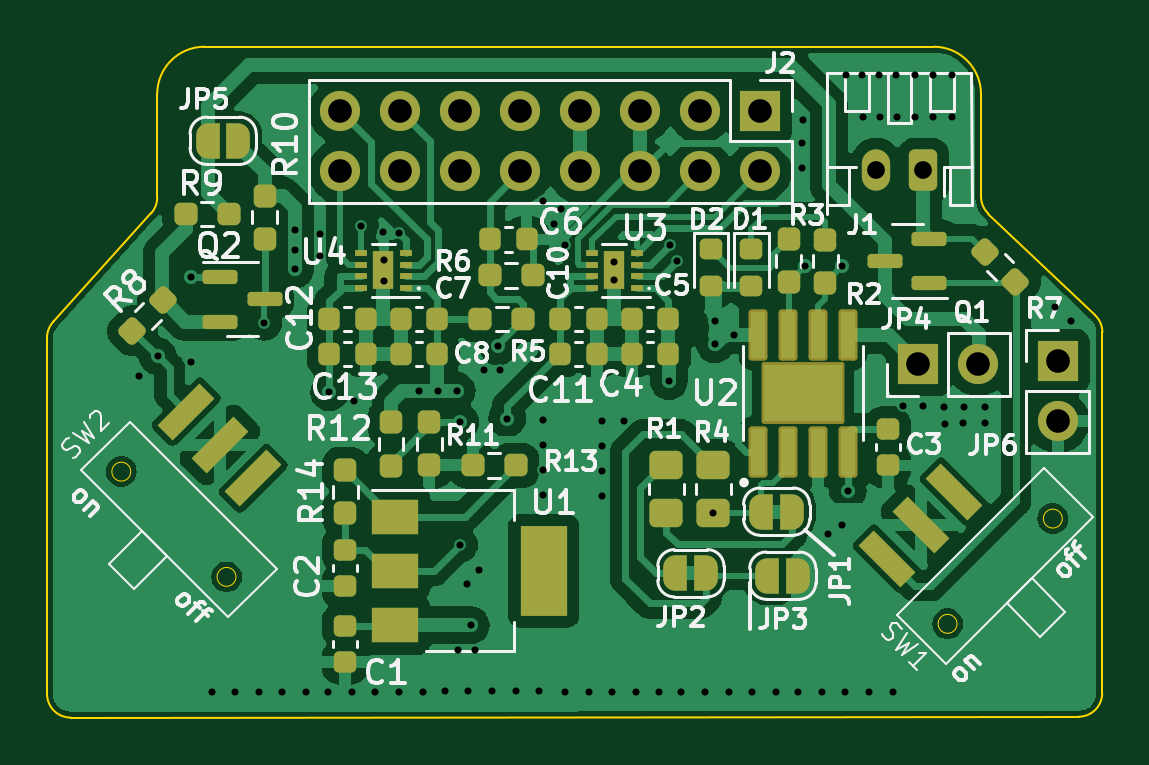
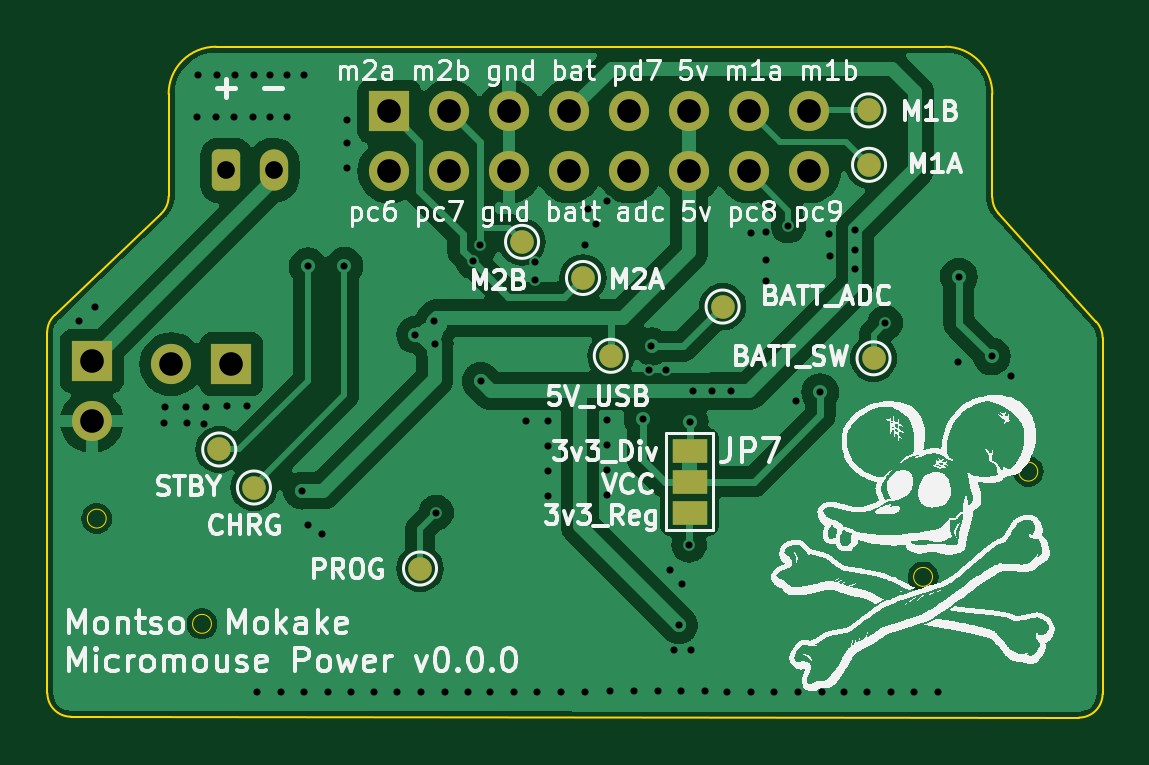
Circuit board: 12 layer files. Board 44.7 x 28.4 mm.
- bottom_copper: Micromouse Power-CuBottom.gbr (86195 bytes)
- top_copper: Micromouse Power-CuTop.gbr (122234 bytes)
- outline: Micromouse Power-EdgeCuts.gbr (1937 bytes)
- bottom_mask: Micromouse Power-MaskBottom.gbr (2482 bytes)
- top_mask: Micromouse Power-MaskTop.gbr (8493 bytes)
- drill: Micromouse Power-NPTH.drl (268 bytes)
- drill: Micromouse Power-PTH.drl (2568 bytes)
- paste: Micromouse Power-PasteBottom.gbr (461 bytes)
- paste: Micromouse Power-PasteTop.gbr (6609 bytes)
- bottom_silk: Micromouse Power-SilkBottom.gbr (201495 bytes)
- top_silk: Micromouse Power-SilkTop.gbr (81209 bytes)
- inner_copper: Micromouse Power-VScore.gbr (437 bytes)

=== bottom_copper: Micromouse Power-CuBottom.gbr (86195 bytes, source omitted) ===
=== top_copper: Micromouse Power-CuTop.gbr (122234 bytes, source omitted) ===
=== outline: Micromouse Power-EdgeCuts.gbr ===
%TF.GenerationSoftware,KiCad,Pcbnew,7.0.9*%
%TF.CreationDate,2024-03-23T20:10:25+02:00*%
%TF.ProjectId,Micromouse Power,4d696372-6f6d-46f7-9573-6520506f7765,v0.0.0*%
%TF.SameCoordinates,Original*%
%TF.FileFunction,Profile,NP*%
%FSLAX46Y46*%
G04 Gerber Fmt 4.6, Leading zero omitted, Abs format (unit mm)*
G04 Created by KiCad (PCBNEW 7.0.9) date 2024-03-23 20:10:25*
%MOMM*%
%LPD*%
G01*
G04 APERTURE LIST*
%TA.AperFunction,Profile*%
%ADD10C,0.100000*%
%TD*%
%TA.AperFunction,Profile*%
%ADD11C,0.050000*%
%TD*%
G04 APERTURE END LIST*
D10*
X178942282Y-111947810D02*
G75*
G03*
X179252577Y-112671899I1000018J10D01*
G01*
X143812450Y-112661802D02*
G75*
G03*
X144070000Y-111991865I-742450J669902D01*
G01*
X178942300Y-107610000D02*
G75*
G03*
X176942283Y-105610000I-2000000J0D01*
G01*
X146070000Y-105610000D02*
G75*
G03*
X144070000Y-107610000I0J-2000000D01*
G01*
X146070000Y-105610000D02*
X176942283Y-105610000D01*
X139676925Y-117244947D02*
G75*
G03*
X139404483Y-117930965I727575J-686053D01*
G01*
X179252577Y-112671899D02*
X183768629Y-116973513D01*
X139404454Y-133009547D02*
G75*
G03*
X140405336Y-134009546I1000046J47D01*
G01*
X139404483Y-133009547D02*
X139404483Y-117930965D01*
X184082609Y-117701626D02*
G75*
G03*
X183768629Y-116973513I-1000009J526D01*
G01*
X144070000Y-111991865D02*
X144070000Y-107610000D01*
X178942283Y-107610000D02*
X178942283Y-111947810D01*
X183075193Y-133973140D02*
G75*
G03*
X184074340Y-132973693I-693J999840D01*
G01*
X184082598Y-117701626D02*
X184074340Y-132973693D01*
X183075193Y-133973152D02*
X140405336Y-134009546D01*
X139676911Y-117244934D02*
X143812432Y-112661786D01*
D11*
%TO.C,SW2*%
X147403911Y-128053503D02*
G75*
G03*
X147403911Y-128053503I-400000J0D01*
G01*
X142949138Y-123598730D02*
G75*
G03*
X142949138Y-123598730I-400000J0D01*
G01*
%TO.C,SW1*%
X182383503Y-125586089D02*
G75*
G03*
X182383503Y-125586089I-400000J0D01*
G01*
X177928730Y-130040862D02*
G75*
G03*
X177928730Y-130040862I-400000J0D01*
G01*
%TD*%
M02*

=== bottom_mask: Micromouse Power-MaskBottom.gbr (2482 bytes, source withheld) ===
=== top_mask: Micromouse Power-MaskTop.gbr (8493 bytes, source omitted) ===
=== drill: Micromouse Power-NPTH.drl ===
M48
; DRILL file {KiCad 7.0.9} date Sat Mar 23 20:10:25 2024
; FORMAT={-:-/ absolute / inch / decimal}
; #@! TF.CreationDate,2024-03-23T20:10:25+02:00
; #@! TF.GenerationSoftware,Kicad,Pcbnew,7.0.9
; #@! TF.FileFunction,NonPlated,1,2,NPTH
FMAT,2
INCH
%
G90
G05
T0
M30

=== drill: Micromouse Power-PTH.drl ===
M48
; DRILL file {KiCad 7.0.9} date Sat Mar 23 20:10:25 2024
; FORMAT={-:-/ absolute / inch / decimal}
; #@! TF.CreationDate,2024-03-23T20:10:25+02:00
; #@! TF.GenerationSoftware,Kicad,Pcbnew,7.0.9
; #@! TF.FileFunction,Plated,1,2,PTH
FMAT,2
INCH
; #@! TA.AperFunction,Plated,PTH,ViaDrill
T1C0.0118
; #@! TA.AperFunction,Plated,PTH,ComponentDrill
T2C0.0295
; #@! TA.AperFunction,Plated,PTH,ComponentDrill
T3C0.0394
%
G90
G05
T1
X5.6417Y-4.7075
X5.6732Y-4.674
X5.728Y-4.5412
X5.7291Y-4.6839
X5.7626Y-5.2327
X5.802Y-5.2327
X5.8413Y-5.2327
X5.8504Y-4.6181
X5.8807Y-5.2327
X5.9014Y-4.463
X5.9014Y-4.4969
X5.9014Y-4.5291
X5.9201Y-5.2327
X5.9433Y-4.5063
X5.9437Y-4.4693
X5.9567Y-5.2331
X5.9591Y-4.7339
X5.9961Y-5.2331
X6.0Y-4.7488
X6.012Y-4.456
X6.0354Y-5.2331
X6.049Y-4.467
X6.0492Y-4.5134
X6.0492Y-4.5476
X6.0748Y-4.4685
X6.0748Y-5.2331
X6.1079Y-4.7315
X6.1142Y-5.2331
X6.1394Y-4.7315
X6.1512Y-5.2323
X6.171Y-4.7315
X6.174Y-5.1641
X6.1768Y-4.7838
X6.1772Y-4.9878
X6.1886Y-5.0531
X6.1906Y-5.2323
X6.1945Y-5.122
X6.2024Y-5.1638
X6.209Y-5.03
X6.2165Y-4.6969
X6.2299Y-5.2323
X6.2402Y-4.6575
X6.2441Y-4.6969
X6.2551Y-4.7776
X6.2693Y-5.2323
X6.3087Y-5.2323
X6.3142Y-4.7799
X6.3142Y-4.8218
X6.3142Y-4.8636
X6.3142Y-4.9055
X6.315Y-4.4157
X6.3331Y-4.4539
X6.3453Y-4.4276
X6.3511Y-4.4883
X6.3516Y-5.2331
X6.3909Y-5.2331
X6.4134Y-4.7811
X6.4134Y-4.823
X6.4134Y-4.8648
X6.4134Y-4.9067
X6.4303Y-5.2331
X6.4339Y-4.5161
X6.4339Y-4.5469
X6.45Y-4.7811
X6.4697Y-5.2331
X6.5091Y-5.2331
X6.5248Y-4.715
X6.526Y-4.489
X6.5381Y-4.5157
X6.5457Y-5.2335
X6.585Y-5.2335
X6.5988Y-4.9343
X6.6018Y-4.6535
X6.6024Y-4.6142
X6.6244Y-5.2335
X6.634Y-4.6378
X6.6638Y-5.2335
X6.7031Y-5.2335
X6.7402Y-5.2327
X6.7472Y-4.3189
X6.7472Y-4.3594
X6.7476Y-4.2803
X6.752Y-4.523
X6.7795Y-5.2327
X6.79Y-4.97
X6.813Y-4.9543
X6.813Y-4.524
X6.8189Y-5.2327
X6.8197Y-4.205
X6.8228Y-4.8976
X6.8472Y-4.205
X6.848Y-4.2752
X6.8583Y-5.2327
X6.8752Y-4.205
X6.876Y-4.2752
X6.8976Y-5.2327
X6.9035Y-4.205
X6.9043Y-4.2752
X6.915Y-4.7571
X6.935Y-4.205
X6.9358Y-4.2752
X6.9476Y-4.7563
X6.9646Y-4.205
X6.9654Y-4.2752
X6.9831Y-4.7583
X6.9858Y-4.7862
X6.9961Y-4.205
X6.9969Y-4.2752
X7.0142Y-4.7854
X7.0161Y-4.7587
X7.0512Y-4.7587
X7.0524Y-4.785
X7.1685Y-4.5909
X7.1945Y-4.6142
T2
X6.8701Y-4.3638
X6.9488Y-4.3638
T3
X5.9772Y-4.2657
X5.9772Y-4.3657
X6.0772Y-4.2657
X6.0772Y-4.3657
X6.1772Y-4.2657
X6.1772Y-4.3657
X6.2772Y-4.2657
X6.2772Y-4.3657
X6.3772Y-4.2657
X6.3772Y-4.3657
X6.4772Y-4.2657
X6.4772Y-4.3657
X6.5772Y-4.2657
X6.5772Y-4.3657
X6.6772Y-4.2657
X6.6772Y-4.3657
X6.9404Y-4.687
X7.0404Y-4.687
X7.1728Y-4.6819
X7.1728Y-4.7819
T0
M30

=== paste: Micromouse Power-PasteBottom.gbr ===
%TF.GenerationSoftware,KiCad,Pcbnew,7.0.9*%
%TF.CreationDate,2024-03-23T20:10:25+02:00*%
%TF.ProjectId,Micromouse Power,4d696372-6f6d-46f7-9573-6520506f7765,v0.0.0*%
%TF.SameCoordinates,Original*%
%TF.FileFunction,Paste,Bot*%
%TF.FilePolarity,Positive*%
%FSLAX46Y46*%
G04 Gerber Fmt 4.6, Leading zero omitted, Abs format (unit mm)*
G04 Created by KiCad (PCBNEW 7.0.9) date 2024-03-23 20:10:25*
%MOMM*%
%LPD*%
G01*
G04 APERTURE LIST*
G04 APERTURE END LIST*
M02*

=== paste: Micromouse Power-PasteTop.gbr (6609 bytes, source omitted) ===
=== bottom_silk: Micromouse Power-SilkBottom.gbr (201495 bytes, source omitted) ===
=== top_silk: Micromouse Power-SilkTop.gbr (81209 bytes, source omitted) ===
=== inner_copper: Micromouse Power-VScore.gbr ===
%TF.GenerationSoftware,KiCad,Pcbnew,7.0.9*%
%TF.CreationDate,2024-03-23T20:10:25+02:00*%
%TF.ProjectId,Micromouse Power,4d696372-6f6d-46f7-9573-6520506f7765,v0.0.0*%
%TF.SameCoordinates,Original*%
%TF.FileFunction,Other,Comment*%
%FSLAX46Y46*%
G04 Gerber Fmt 4.6, Leading zero omitted, Abs format (unit mm)*
G04 Created by KiCad (PCBNEW 7.0.9) date 2024-03-23 20:10:25*
%MOMM*%
%LPD*%
G01*
G04 APERTURE LIST*
G04 APERTURE END LIST*
M02*

